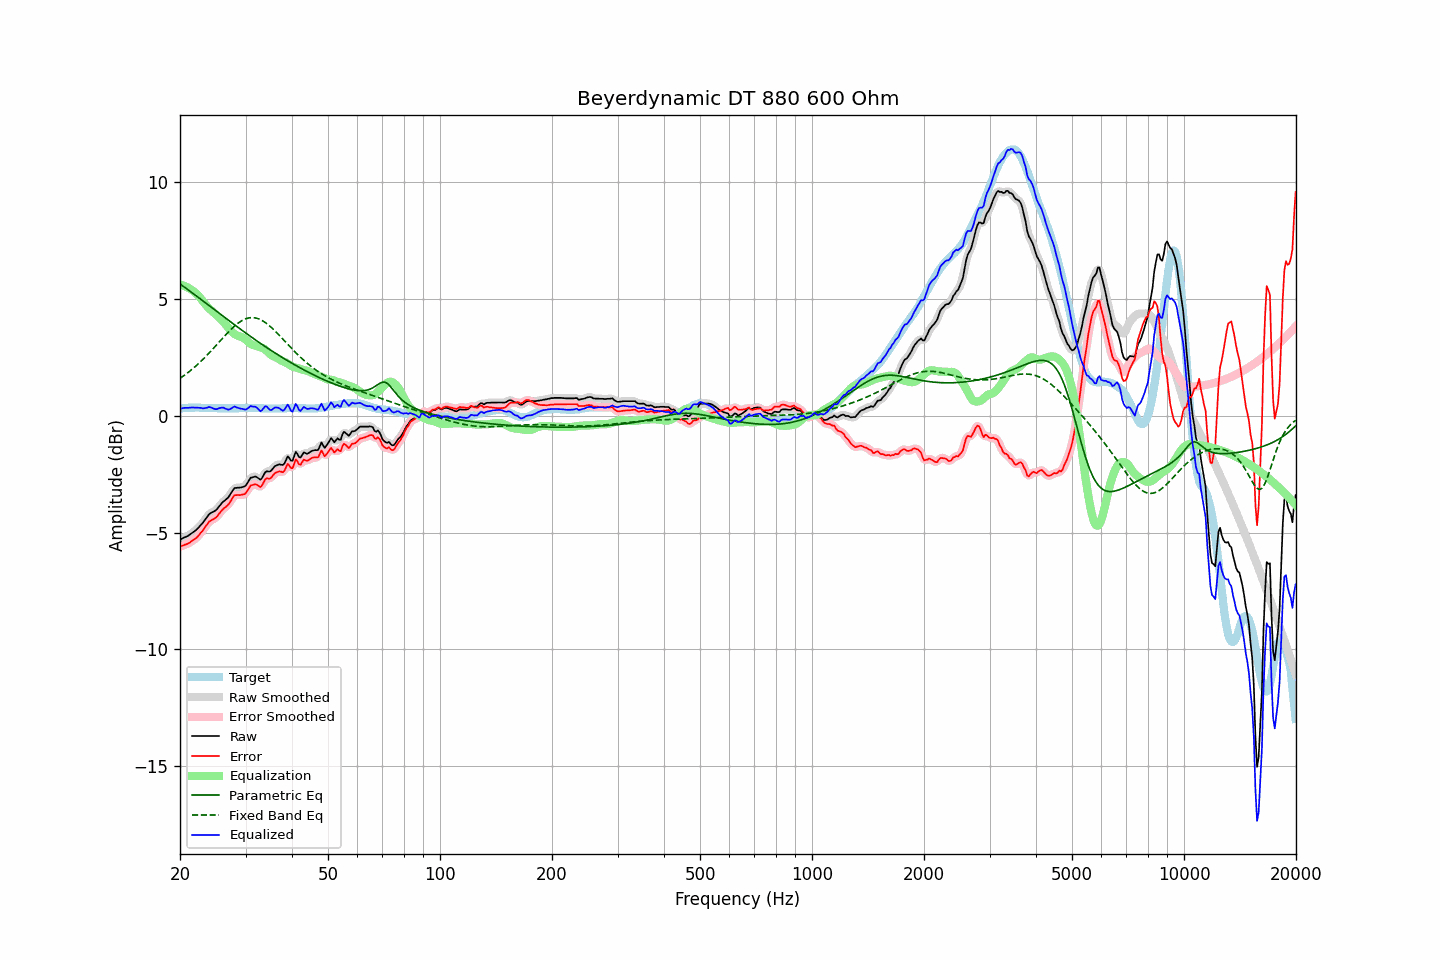

The file beside this chart, header and first rows:
frequency, raw, error, smoothed, error_smoothed, equalization, parametric_eq, fixed_band_eq, equalized_raw, equalized_smoothed, target
20.00, -5.30, -5.60, -5.30, -5.60, 5.59, 5.63, 1.59, 0.29, 0.29, 0.30
20.20, -5.27, -5.58, -5.27, -5.58, 5.58, 5.58, 1.64, 0.31, 0.31, 0.31
20.40, -5.23, -5.55, -5.24, -5.55, 5.56, 5.53, 1.69, 0.33, 0.32, 0.32
20.61, -5.20, -5.52, -5.20, -5.53, 5.53, 5.48, 1.74, 0.33, 0.33, 0.32
20.81, -5.17, -5.50, -5.17, -5.50, 5.51, 5.43, 1.79, 0.33, 0.33, 0.33
21.02, -5.14, -5.47, -5.14, -5.47, 5.47, 5.38, 1.84, 0.33, 0.33, 0.33
21.23, -5.09, -5.43, -5.09, -5.43, 5.43, 5.33, 1.90, 0.34, 0.34, 0.34
21.44, -5.04, -5.38, -5.05, -5.38, 5.39, 5.28, 1.95, 0.35, 0.34, 0.34
21.66, -4.99, -5.33, -5.00, -5.34, 5.34, 5.23, 2.01, 0.35, 0.34, 0.34
21.87, -4.95, -5.29, -4.95, -5.29, 5.29, 5.18, 2.07, 0.34, 0.34, 0.34
22.09, -4.89, -5.24, -4.89, -5.24, 5.23, 5.13, 2.13, 0.34, 0.34, 0.35
22.31, -4.82, -5.17, -4.82, -5.17, 5.16, 5.08, 2.19, 0.34, 0.34, 0.35
22.54, -4.75, -5.09, -4.75, -5.09, 5.09, 5.02, 2.25, 0.33, 0.33, 0.34
22.76, -4.67, -5.00, -4.68, -5.01, 5.00, 4.97, 2.32, 0.33, 0.32, 0.33
22.99, -4.60, -4.93, -4.60, -4.93, 4.91, 4.92, 2.39, 0.31, 0.32, 0.33
23.22, -4.51, -4.84, -4.51, -4.84, 4.82, 4.87, 2.45, 0.31, 0.31, 0.33
23.45, -4.41, -4.73, -4.41, -4.74, 4.74, 4.82, 2.52, 0.33, 0.33, 0.32
23.69, -4.32, -4.64, -4.32, -4.64, 4.66, 4.76, 2.59, 0.34, 0.34, 0.32
23.92, -4.22, -4.54, -4.23, -4.55, 4.59, 4.71, 2.67, 0.37, 0.36, 0.32
24.16, -4.17, -4.49, -4.17, -4.49, 4.52, 4.66, 2.74, 0.35, 0.35, 0.32
24.40, -4.13, -4.45, -4.13, -4.45, 4.46, 4.61, 2.81, 0.33, 0.33, 0.32
24.65, -4.10, -4.42, -4.10, -4.42, 4.40, 4.55, 2.89, 0.30, 0.30, 0.32
24.89, -4.06, -4.38, -4.06, -4.37, 4.34, 4.50, 2.97, 0.28, 0.28, 0.32
25.14, -4.00, -4.32, -4.00, -4.31, 4.28, 4.45, 3.04, 0.28, 0.28, 0.32
25.39, -3.91, -4.22, -3.92, -4.23, 4.22, 4.40, 3.12, 0.31, 0.30, 0.31
25.65, -3.83, -4.14, -3.83, -4.14, 4.16, 4.34, 3.19, 0.32, 0.33, 0.31
25.91, -3.74, -4.05, -3.75, -4.06, 4.09, 4.29, 3.27, 0.34, 0.34, 0.31
26.16, -3.67, -3.98, -3.68, -3.99, 4.01, 4.24, 3.35, 0.34, 0.33, 0.31
26.43, -3.62, -3.93, -3.62, -3.93, 3.93, 4.19, 3.42, 0.30, 0.31, 0.31
26.69, -3.56, -3.87, -3.56, -3.87, 3.84, 4.14, 3.50, 0.28, 0.28, 0.31
26.96, -3.50, -3.81, -3.49, -3.80, 3.76, 4.08, 3.57, 0.25, 0.26, 0.31
27.23, -3.40, -3.71, -3.40, -3.71, 3.68, 4.03, 3.64, 0.27, 0.28, 0.31
27.50, -3.29, -3.60, -3.29, -3.60, 3.60, 3.98, 3.71, 0.31, 0.31, 0.31
27.77, -3.18, -3.49, -3.19, -3.49, 3.54, 3.93, 3.77, 0.36, 0.35, 0.31
28.05, -3.09, -3.40, -3.12, -3.42, 3.48, 3.88, 3.83, 0.39, 0.37, 0.31
28.33, -3.09, -3.40, -3.08, -3.39, 3.44, 3.83, 3.89, 0.35, 0.36, 0.31
28.62, -3.08, -3.39, -3.08, -3.39, 3.41, 3.78, 3.95, 0.33, 0.33, 0.31
28.90, -3.08, -3.40, -3.08, -3.40, 3.39, 3.73, 3.99, 0.31, 0.31, 0.32
29.19, -3.07, -3.39, -3.07, -3.39, 3.37, 3.68, 4.04, 0.29, 0.29, 0.32
29.48, -3.05, -3.37, -3.06, -3.38, 3.34, 3.63, 4.08, 0.28, 0.28, 0.32
29.78, -3.03, -3.36, -3.03, -3.35, 3.30, 3.58, 4.11, 0.26, 0.27, 0.33
30.08, -2.98, -3.31, -2.97, -3.30, 3.24, 3.53, 4.14, 0.26, 0.27, 0.33
30.38, -2.87, -3.20, -2.87, -3.20, 3.18, 3.48, 4.16, 0.31, 0.31, 0.33
30.68, -2.76, -3.09, -2.77, -3.09, 3.12, 3.43, 4.18, 0.35, 0.35, 0.33
30.99, -2.65, -2.98, -2.68, -3.01, 3.07, 3.38, 4.19, 0.41, 0.38, 0.33
31.30, -2.64, -2.97, -2.63, -2.96, 3.03, 3.33, 4.19, 0.39, 0.40, 0.33
31.61, -2.62, -2.95, -2.61, -2.94, 3.00, 3.28, 4.18, 0.38, 0.39, 0.33
31.93, -2.60, -2.93, -2.62, -2.95, 2.98, 3.23, 4.17, 0.38, 0.36, 0.33
32.24, -2.64, -2.96, -2.65, -2.98, 2.97, 3.19, 4.16, 0.32, 0.31, 0.32
32.57, -2.69, -3.01, -2.70, -3.02, 2.95, 3.14, 4.13, 0.26, 0.25, 0.32
32.89, -2.74, -3.06, -2.71, -3.03, 2.93, 3.09, 4.10, 0.19, 0.22, 0.32
33.22, -2.67, -2.98, -2.65, -2.97, 2.90, 3.04, 4.07, 0.23, 0.25, 0.31
33.55, -2.55, -2.86, -2.55, -2.86, 2.87, 3.00, 4.03, 0.32, 0.32, 0.31
33.89, -2.42, -2.72, -2.45, -2.75, 2.82, 2.95, 3.98, 0.40, 0.37, 0.30
34.23, -2.38, -2.68, -2.40, -2.70, 2.76, 2.91, 3.93, 0.38, 0.37, 0.30
34.57, -2.39, -2.69, -2.38, -2.68, 2.70, 2.86, 3.88, 0.31, 0.31, 0.30
34.92, -2.39, -2.69, -2.37, -2.67, 2.63, 2.82, 3.82, 0.24, 0.26, 0.30
35.27, -2.33, -2.63, -2.32, -2.62, 2.57, 2.77, 3.76, 0.24, 0.25, 0.30
35.62, -2.24, -2.54, -2.25, -2.55, 2.54, 2.73, 3.69, 0.29, 0.28, 0.30
35.97, -2.16, -2.46, -2.18, -2.48, 2.51, 2.68, 3.63, 0.35, 0.33, 0.30
... 635 more rows
